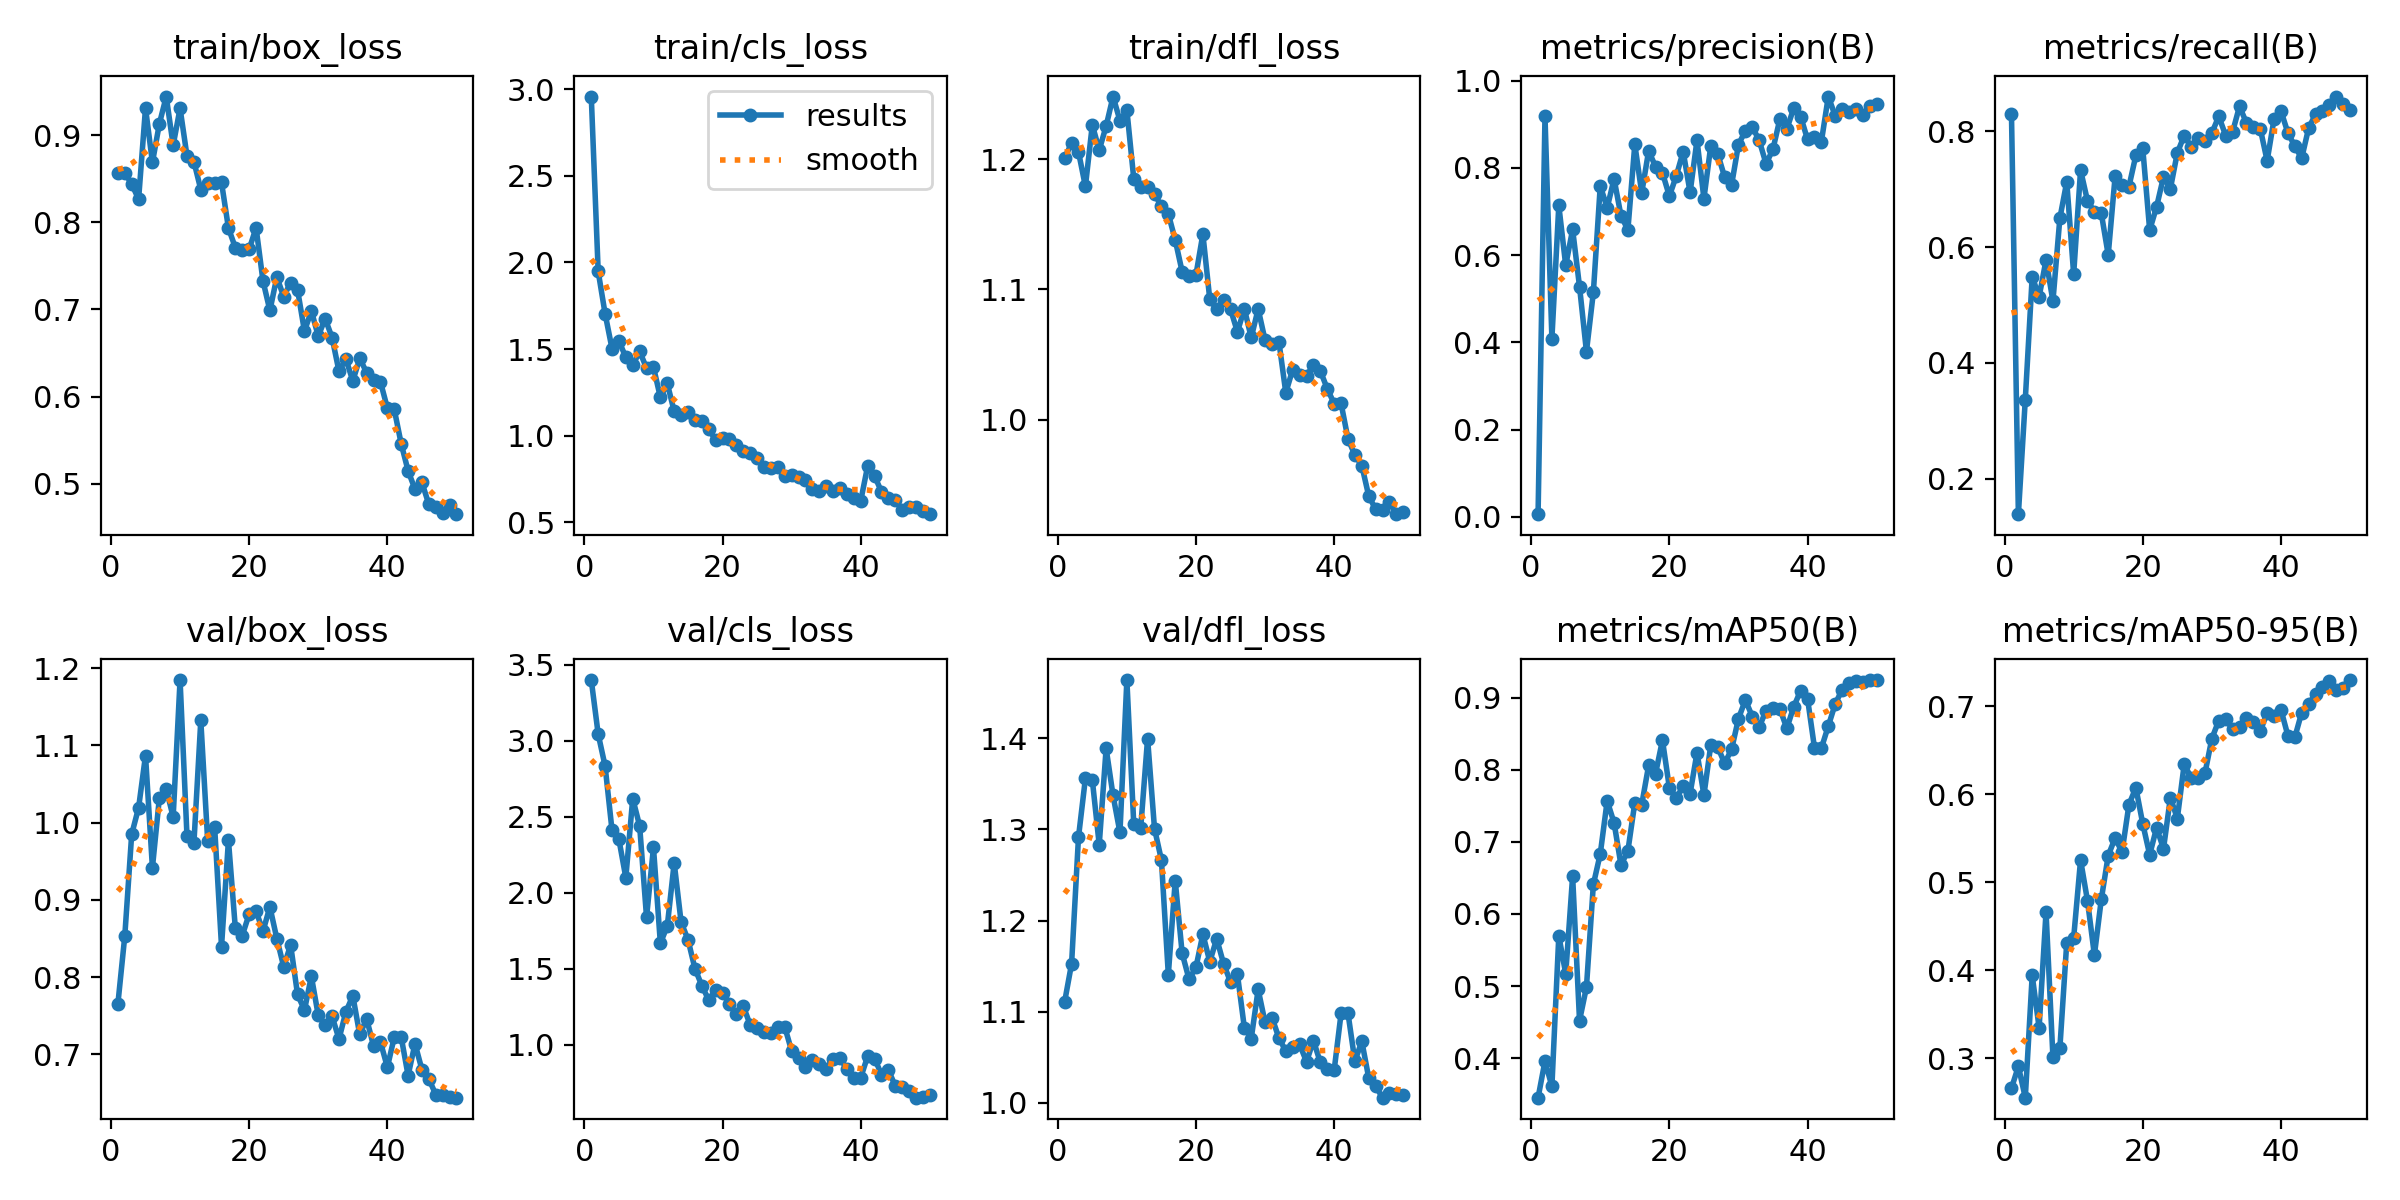

The file beside this chart, header and first rows:
epoch, train/box_loss, train/cls_loss, train/dfl_loss, metrics/precision(B), metrics/recall(B), metrics/mAP50(B), metrics/mAP50-95(B), val/box_loss, val/cls_loss, val/dfl_loss, lr/pg0, lr/pg1, lr/pg2
1, 0.857, 2.958, 1.201, 0.00643, 0.8293, 0.3452, 0.2657, 0.7652, 3.4, 1.111, 0.0002, 0.0002, 0.0002
2, 0.857, 1.948, 1.212, 0.9177, 0.1389, 0.3959, 0.2906, 0.8531, 3.044, 1.153, 0.0004043, 0.0004043, 0.0004043
3, 0.8438, 1.704, 1.206, 0.4089, 0.3368, 0.3609, 0.255, 0.9851, 2.834, 1.292, 0.0006002, 0.0006002, 0.0006002
4, 0.8266, 1.502, 1.179, 0.7139, 0.5489, 0.5699, 0.394, 1.019, 2.413, 1.356, 0.0007878, 0.0007878, 0.0007878
5, 0.9313, 1.547, 1.226, 0.5766, 0.514, 0.517, 0.3344, 1.087, 2.351, 1.354, 0.0009668, 0.0009668, 0.0009668
6, 0.8688, 1.452, 1.207, 0.6588, 0.5777, 0.6523, 0.466, 0.9417, 2.1, 1.283, 0.001126, 0.001126, 0.001126
7, 0.9129, 1.405, 1.225, 0.5278, 0.5067, 0.452, 0.3011, 1.032, 2.62, 1.389, 0.001126, 0.001126, 0.001126
8, 0.9444, 1.487, 1.248, 0.379, 0.6495, 0.4985, 0.311, 1.044, 2.44, 1.337, 0.001102, 0.001102, 0.001102
9, 0.8885, 1.389, 1.23, 0.5146, 0.7126, 0.641, 0.4313, 1.007, 1.839, 1.297, 0.001077, 0.001077, 0.001077
10, 0.9309, 1.396, 1.238, 0.7588, 0.5532, 0.6833, 0.4367, 1.185, 2.299, 1.464, 0.001052, 0.001052, 0.001052
11, 0.8763, 1.22, 1.185, 0.7085, 0.7329, 0.7569, 0.5252, 0.983, 1.668, 1.306, 0.001027, 0.001027, 0.001027
12, 0.8698, 1.301, 1.178, 0.7747, 0.6798, 0.7264, 0.4789, 0.9731, 1.782, 1.301, 0.001002, 0.001002, 0.001002
13, 0.8376, 1.14, 1.178, 0.6899, 0.6609, 0.6677, 0.4171, 1.132, 2.197, 1.4, 0.0009778, 0.0009778, 0.0009778
14, 0.8446, 1.119, 1.173, 0.6583, 0.6582, 0.6876, 0.4805, 0.9759, 1.807, 1.301, 0.000953, 0.000953, 0.000953
15, 0.845, 1.139, 1.164, 0.8538, 0.5865, 0.7543, 0.5303, 0.9949, 1.692, 1.266, 0.0009283, 0.0009283, 0.0009283
16, 0.8457, 1.088, 1.158, 0.7425, 0.7221, 0.7517, 0.5502, 0.8397, 1.502, 1.141, 0.0009035, 0.0009035, 0.0009035
17, 0.7934, 1.086, 1.138, 0.839, 0.7075, 0.806, 0.5341, 0.9773, 1.39, 1.244, 0.0008787, 0.0008787, 0.0008787
18, 0.7709, 1.036, 1.114, 0.8028, 0.7044, 0.7945, 0.5881, 0.8631, 1.295, 1.164, 0.000854, 0.000854, 0.000854
19, 0.7683, 0.9745, 1.111, 0.7887, 0.7582, 0.8411, 0.6074, 0.8539, 1.361, 1.136, 0.0008293, 0.0008293, 0.0008293
20, 0.7691, 0.9884, 1.111, 0.7354, 0.7702, 0.7752, 0.5663, 0.8817, 1.34, 1.149, 0.0008045, 0.0008045, 0.0008045
21, 0.7938, 0.9795, 1.143, 0.7814, 0.6291, 0.7609, 0.5311, 0.8855, 1.271, 1.185, 0.0007797, 0.0007797, 0.0007797
22, 0.7327, 0.943, 1.092, 0.8373, 0.6695, 0.7773, 0.5618, 0.8594, 1.202, 1.155, 0.000755, 0.000755, 0.000755
23, 0.6988, 0.9134, 1.085, 0.7437, 0.7211, 0.767, 0.538, 0.891, 1.256, 1.18, 0.0007302, 0.0007302, 0.0007302
24, 0.737, 0.8989, 1.092, 0.8634, 0.7009, 0.8239, 0.5962, 0.85, 1.131, 1.153, 0.0007055, 0.0007055, 0.0007055
25, 0.7148, 0.873, 1.085, 0.7295, 0.7627, 0.7649, 0.5723, 0.8135, 1.113, 1.133, 0.0006808, 0.0006808, 0.0006808
26, 0.7309, 0.8213, 1.067, 0.8512, 0.7925, 0.8347, 0.6342, 0.8417, 1.083, 1.141, 0.000656, 0.000656, 0.000656
27, 0.7227, 0.8145, 1.085, 0.8319, 0.7735, 0.8313, 0.6185, 0.7776, 1.076, 1.083, 0.0006312, 0.0006312, 0.0006312
28, 0.6751, 0.8201, 1.063, 0.779, 0.7875, 0.8092, 0.6186, 0.7573, 1.12, 1.071, 0.0006065, 0.0006065, 0.0006065
29, 0.6982, 0.7679, 1.085, 0.7605, 0.7823, 0.8282, 0.6238, 0.8011, 1.119, 1.125, 0.0005818, 0.0005818, 0.0005818
30, 0.6694, 0.77, 1.061, 0.8535, 0.7969, 0.8709, 0.6632, 0.7505, 0.9591, 1.088, 0.000557, 0.000557, 0.000557
31, 0.6894, 0.7614, 1.058, 0.8848, 0.8256, 0.8968, 0.6836, 0.738, 0.9132, 1.094, 0.0005322, 0.0005322, 0.0005322
32, 0.6676, 0.741, 1.06, 0.8938, 0.7925, 0.8739, 0.685, 0.7492, 0.8538, 1.071, 0.0005075, 0.0005075, 0.0005075
33, 0.6289, 0.6913, 1.021, 0.863, 0.7988, 0.8594, 0.6742, 0.72, 0.8998, 1.057, 0.0004827, 0.0004827, 0.0004827
34, 0.6431, 0.68, 1.038, 0.8089, 0.8429, 0.8821, 0.6767, 0.7551, 0.8743, 1.061, 0.000458, 0.000458, 0.000458
35, 0.6179, 0.7085, 1.034, 0.8434, 0.8143, 0.8853, 0.6864, 0.7758, 0.8413, 1.064, 0.0004332, 0.0004332, 0.0004332
36, 0.6439, 0.6806, 1.033, 0.9124, 0.8069, 0.8843, 0.6825, 0.7258, 0.9107, 1.045, 0.0004085, 0.0004085, 0.0004085
37, 0.6275, 0.6947, 1.042, 0.8891, 0.8046, 0.8576, 0.6715, 0.7459, 0.9111, 1.068, 0.0003837, 0.0003837, 0.0003837
38, 0.6195, 0.6648, 1.037, 0.9369, 0.7488, 0.8874, 0.6925, 0.7109, 0.8423, 1.044, 0.000359, 0.000359, 0.000359
39, 0.617, 0.6386, 1.024, 0.9175, 0.8212, 0.9099, 0.6884, 0.716, 0.7843, 1.038, 0.0003343, 0.0003343, 0.0003343
40, 0.5866, 0.6241, 1.012, 0.865, 0.8348, 0.8984, 0.696, 0.6833, 0.7857, 1.036, 0.0003095, 0.0003095, 0.0003095
41, 0.5851, 0.8249, 1.012, 0.8702, 0.7973, 0.8305, 0.6666, 0.7224, 0.9263, 1.098, 0.0002848, 0.0002848, 0.0002848
42, 0.5458, 0.7663, 0.9853, 0.8603, 0.7741, 0.83, 0.6645, 0.7225, 0.91, 1.099, 0.00026, 0.00026, 0.00026
43, 0.5147, 0.6754, 0.9728, 0.9634, 0.7533, 0.8607, 0.6928, 0.6726, 0.8054, 1.046, 0.0002352, 0.0002352, 0.0002352
44, 0.4935, 0.6383, 0.9648, 0.9192, 0.8052, 0.8912, 0.7027, 0.7138, 0.835, 1.068, 0.0002105, 0.0002105, 0.0002105
45, 0.5013, 0.6264, 0.9415, 0.9353, 0.8292, 0.9112, 0.7136, 0.6803, 0.7295, 1.028, 0.0001857, 0.0001857, 0.0001857
46, 0.4762, 0.5726, 0.9312, 0.9286, 0.8353, 0.9198, 0.7224, 0.6683, 0.7209, 1.018, 0.000161, 0.000161, 0.000161
47, 0.4726, 0.5888, 0.9307, 0.9352, 0.8446, 0.9227, 0.7287, 0.648, 0.6942, 1.006, 0.0001363, 0.0001363, 0.0001363
48, 0.4663, 0.5887, 0.937, 0.9219, 0.8598, 0.9223, 0.7182, 0.6468, 0.6532, 1.01, 0.0001115, 0.0001115, 0.0001115
49, 0.4752, 0.5657, 0.9274, 0.9416, 0.847, 0.9245, 0.7209, 0.6442, 0.6599, 1.01, 8.675e-05, 8.675e-05, 8.675e-05
50, 0.4649, 0.5461, 0.9294, 0.9467, 0.837, 0.9244, 0.7297, 0.644, 0.6677, 1.009, 6.2e-05, 6.2e-05, 6.2e-05
